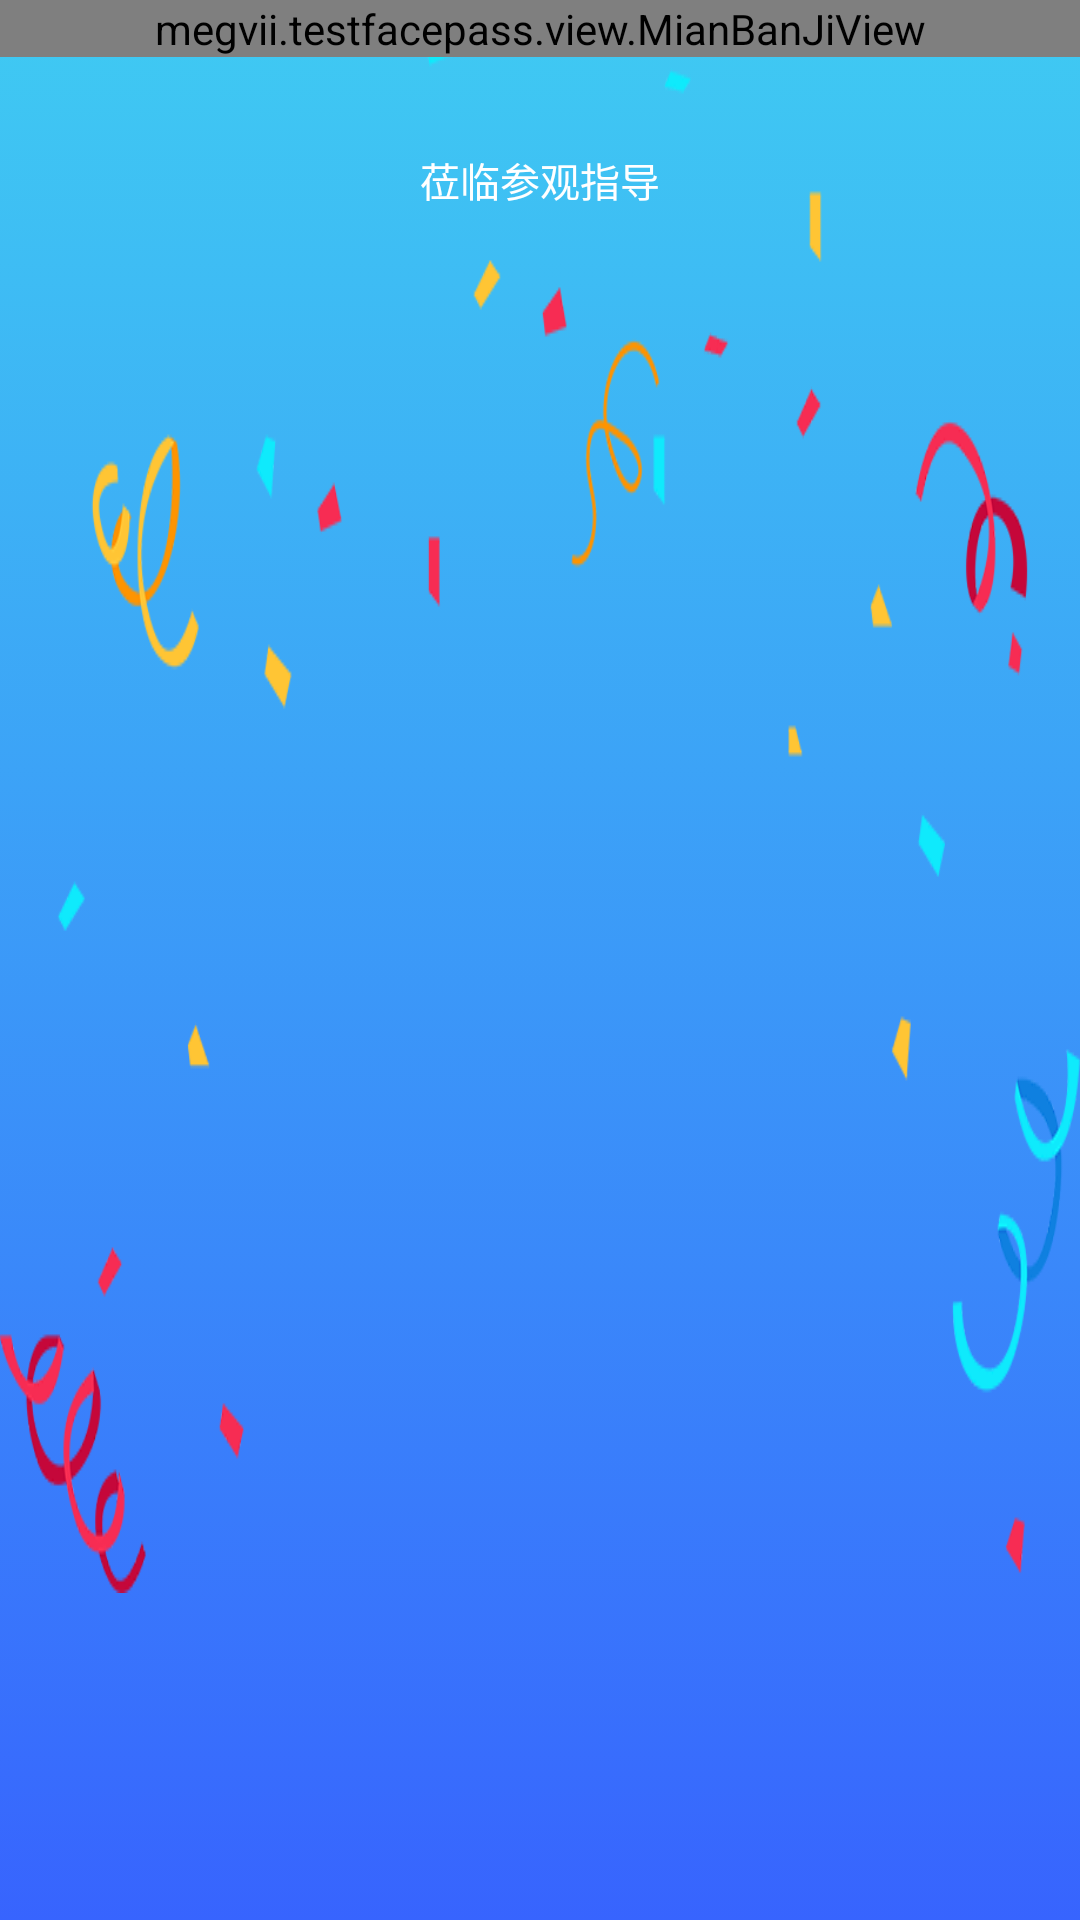

The Android layout XML behind this screen, and the referenced resources:
<!-- AndroidManifest.xml: application theme AppTheme -->
<!-- res/layout/fangke_item_203.xml -->
<?xml version="1.0" encoding="utf-8"?>
<RelativeLayout xmlns:android="http://schemas.android.com/apk/res/android"
    android:layout_width="match_parent"
    android:id="@+id/root_rl"
    android:background="@drawable/jianbian_bg_fangke"
    android:layout_height="match_parent">

    <ImageView
        android:background="@drawable/vipbgbgbg"
        android:layout_width="match_parent"
        android:layout_height="wrap_content" />

    <megvii.testfacepass.view.MianBanJiView
        android:id="@+id/mianbanjiview"
        android:layout_width="match_parent"
        android:layout_height="wrap_content" />

        <View
            android:layout_width="match_parent"
            android:layout_height="match_parent"/>


    <TextView
        android:id="@+id/name"
        android:textColor="@color/white"
        android:textSize="70px"
        android:layout_below="@+id/mianbanjiview"
        android:layout_centerHorizontal="true"
        android:layout_width="wrap_content"
        android:layout_height="wrap_content" />


    <TextView
        android:textColor="@color/white"
        android:textSize="40px"
        android:text="莅临参观指导"
        android:layout_below="@+id/name"
        android:layout_centerHorizontal="true"
        android:layout_width="wrap_content"
        android:layout_height="wrap_content" />


</RelativeLayout>
<!-- resources referenced by this layout -->
<resources>
  <color name="white">#FFFFFF</color>
  <!-- drawable jianbian_bg_fangke (drawable) -->
  <?xml version="1.0" encoding="utf-8"?>
  <selector xmlns:android="http://schemas.android.com/apk/res/android">
      <item><shape>
              <gradient android:angle="270"
                  android:startColor="#f739C9F2"
                  android:centerColor="#f73596F8"
                  android:endColor="#f7315FFE"/>
  
          </shape>
  
      </item>
  
  </selector>
  <!-- drawable vipbgbgbg: png bitmap (drawable, 93839 bytes) -->
  <style name="AppTheme" parent="Theme.AppCompat.Light.NoActionBar">
          
          <item name="android:windowFullscreen">true</item>
  
      </style>
</resources>
